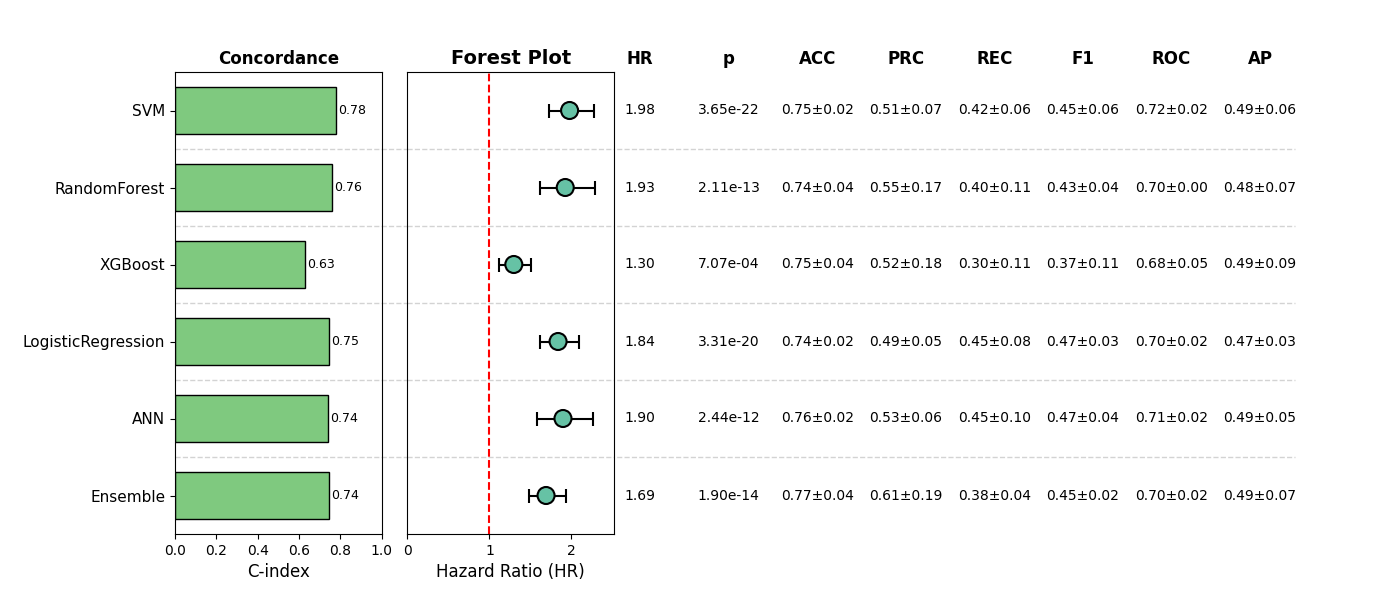

Data behind this chart, as committed beside it:
, Model, HR, CI_lower, CI_upper, p, cindex, accuracy_mean, accuracy_std, precision_mean, precision_std, recall_mean, recall_std, f1_mean, f1_std, roc_auc_mean, roc_auc_std, pr_auc_mean, pr_auc_std, Sig
0, SVM, 1.978, 1.723, 2.271, 3.652497003613064e-22, 0.7795, 0.7524, 0.02475, 0.5076, 0.06984, 0.4151, 0.06343, 0.4543, 0.05811, 0.7229, 0.01913, 0.4872, 0.05784, True
1, RandomForest, 1.925, 1.616, 2.293, 2.1137532883377389e-13, 0.7606, 0.7389, 0.04303, 0.549, 0.1697, 0.4012, 0.1073, 0.4273, 0.03576, 0.6953, 0.004824, 0.4784, 0.07403, True
2, XGBoost, 1.297, 1.116, 1.508, 0.0007071, 0.6302, 0.7505, 0.03769, 0.5234, 0.1841, 0.3, 0.114, 0.3683, 0.1092, 0.685, 0.04721, 0.4851, 0.08906, True
3, LogisticRegression, 1.838, 1.614, 2.092, 3.313167657794292e-20, 0.7456, 0.7428, 0.01968, 0.4948, 0.04736, 0.4547, 0.08048, 0.4652, 0.03211, 0.7043, 0.01686, 0.4738, 0.02731, True
4, ANN, 1.898, 1.586, 2.27, 2.444686323142475e-12, 0.7403, 0.7581, 0.01661, 0.5339, 0.06444, 0.447, 0.1002, 0.4744, 0.04085, 0.7097, 0.02014, 0.4872, 0.05459, True
5, Ensemble, 1.691, 1.478, 1.934, 1.900538106381684e-14, 0.7438, 0.7658, 0.03803, 0.6084, 0.1912, 0.3774, 0.04292, 0.4476, 0.02341, 0.7007, 0.02471, 0.494, 0.07302, True
